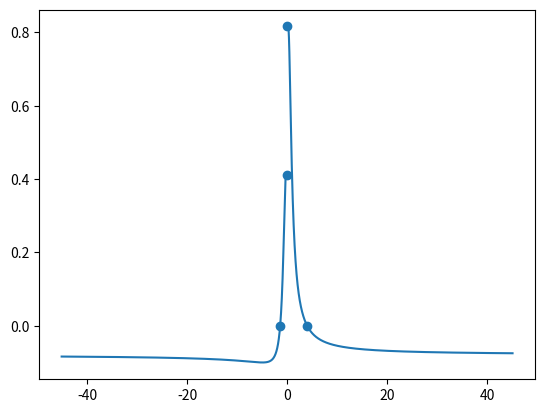

Generate this figure with matplotlib:
import numpy as np
import matplotlib.pyplot as plt
from scipy.optimize import brentq
import math
import os



def pFunc(T, w0):

    return np.exp(w0/(2*T))/(2*np.cosh(w0/(2*T)))
    
    
def Relacao_Igualdade_Srelativa(Sr_init, w0, Tf, dT):

    lado_esquerdo = Sr_init - np.log(1 + np.exp(w0/Tf))
    
    func_direito = lambda T0: ((w0/T0) - (w0/Tf))/(1 + np.exp(-w0/T0)) - np.log(1 + np.exp(w0/T0)) - lado_esquerdo
    
    Tlist = np.arange(-Tf-50, Tf+50, dT)
    
    lado_direito = func_direito(Tlist)
    
    y_cruzamento = []
    T_cruzamento = []
    
    for i in range(0, len(Tlist)-1, 1):
    
        if lado_direito[i] * lado_direito[i+1] < 0:
            
            Ti = brentq(func_direito, Tlist[i], Tlist[i+1])
            
            y_cruzamento.append(func_direito(Ti))
            T_cruzamento.append(Ti)
            
    print(Tf)
    print(T_cruzamento)
    
    plt.plot(Tlist, lado_direito)
    plt.scatter(T_cruzamento, y_cruzamento)
    plt.show()


def Interseccao_Temperatura_Inicial(w0, p, Tlist):
    
    find_T = lambda T: pFunc(T, w0) - p
        
    Ti = brentq(find_T, Tlist[0], Tlist[-1])  # busca em todo o range de T
    
    return Ti


##### MAIN #####

## parametros

w0 = 2

gamma = 1

p_final = 0.4

Sr_init = 0.1 ### se alterar, deve mudar os ranges de temperatura 

tlist = np.arange(0, 10, 0.01)


## estados equidistantes

print('Temperatura e Populações')

T_list = np.arange(-50, -0.0001, 0.0001)

Tw = Interseccao_Temperatura_Inicial(w0, p_final, T_list)

Relacao_Igualdade_Srelativa(Sr_init, w0, Tw, dT=0.0001)







